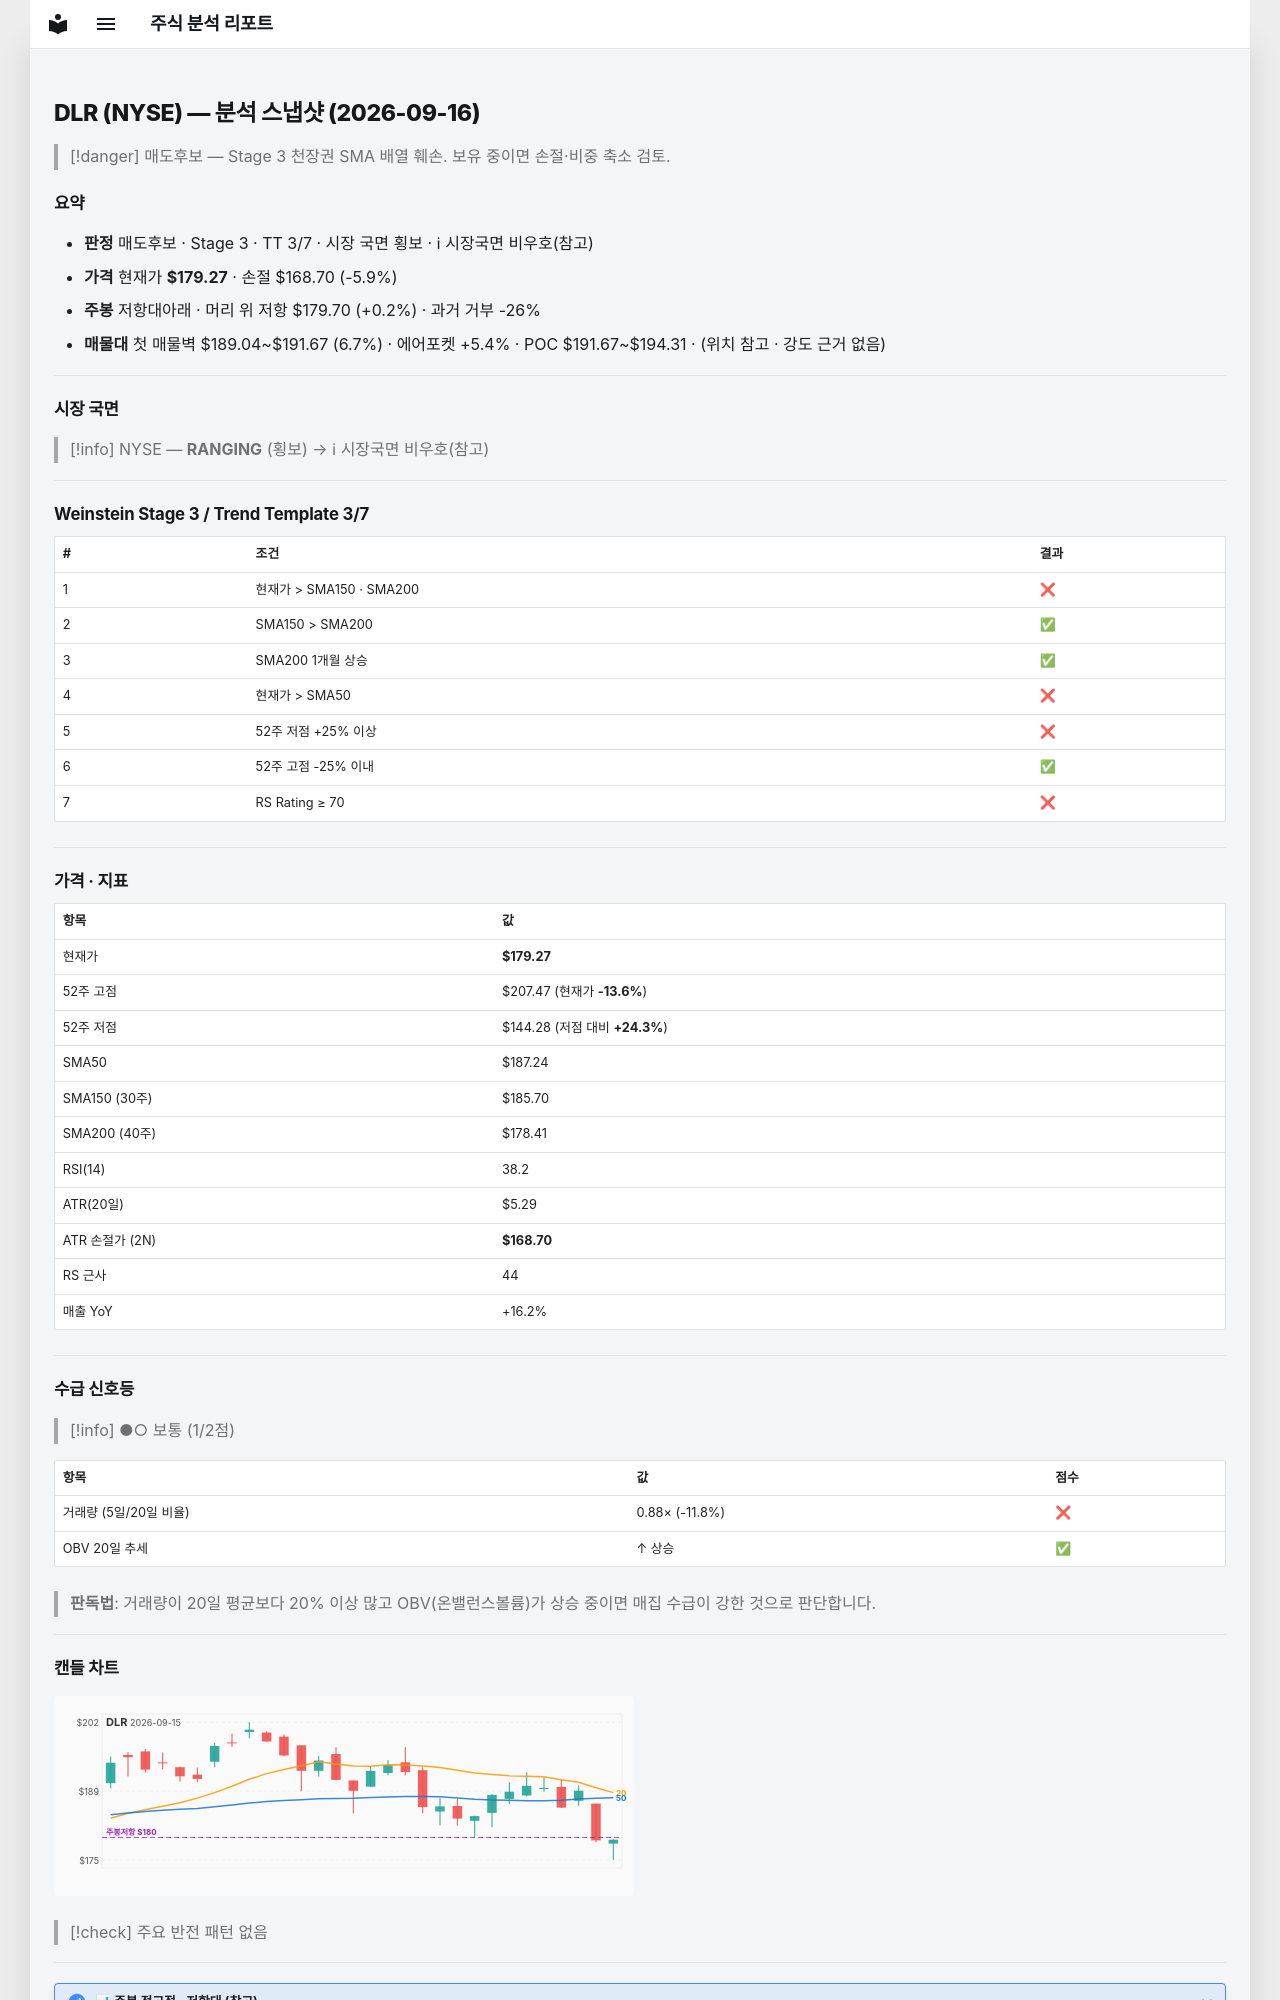

repository: soloandco/stock-reports · page: snapshots/DLR-2026-09-16/index.html · generator: mkdocs

---
type: analysis-snapshot
title: DLR 분석 스냅샷
ticker: DLR
market: NYSE
created: 2026-09-16
updated: 2026-09-16
bar-date: 2026-09-15
verdict: 매도후보
real-rr: 0.04
sma50-gap-pct: -4.3
weekly-position: 저항대아래
weekly-overhead-price: 179.70
weekly-overhead-pct: 0.2
stage: 3
trend-template-score: 3
tt-max: 7
price: 179.27000427246094
stop-price: 168.69722575604717
market-regime: RANGING
supply-demand-score: 1/2
supply-demand-label: 보통
status: tracking
tags:
  - stock-agent
  - watchlist
  - DLR
  - analysis
related:
  - "[[analysis-template]]"
---

# DLR (NYSE) — 분석 스냅샷 (2026-09-16)

> [!danger] 매도후보 — Stage 3 천장권
> SMA 배열 훼손. 보유 중이면 손절·비중 축소 검토.

## 요약

- **판정** 매도후보 · Stage 3 · TT 3/7 · 시장 국면 횡보 · ℹ 시장국면 비우호(참고)
- **가격** 현재가 **$179.27** · 손절 $168.70 (-5.9%)
- **주봉** 저항대아래 · 머리 위 저항 $179.70 (+0.2%) · 과거 거부 -26%
- **매물대** 첫 매물벽 $189.04~$191.67 (6.7%) · 에어포켓 +5.4% · POC $191.67~$194.31 · (위치 참고 · 강도 근거 없음)

---

## 시장 국면

> [!info] NYSE — **RANGING** (횡보) → ℹ 시장국면 비우호(참고)

---

## Weinstein Stage 3 / Trend Template 3/7

| # | 조건 | 결과 |
|---|------|------|
| 1 | 현재가 > SMA150 · SMA200 | ❌ |
| 2 | SMA150 > SMA200 | ✅ |
| 3 | SMA200 1개월 상승 | ✅ |
| 4 | 현재가 > SMA50 | ❌ |
| 5 | 52주 저점 +25% 이상 | ❌ |
| 6 | 52주 고점 -25% 이내 | ✅ |
| 7 | RS Rating ≥ 70 | ❌ |

---

## 가격 · 지표

| 항목 | 값 |
|------|---|
| 현재가 | **$179.27** |
| 52주 고점 | $207.47 (현재가 **-13.6%**) |
| 52주 저점 | $144.28 (저점 대비 **+24.3%**) |
| SMA50 | $187.24 |
| SMA150 (30주) | $185.70 |
| SMA200 (40주) | $178.41 |
| RSI(14) | 38.2 |
| ATR(20일) | $5.29 |
| ATR 손절가 (2N) | **$168.70** |
| RS 근사 | 44 |
| 매출 YoY | +16.2% |

---
## 수급 신호등

> [!info] ●○ 보통 (1/2점)

| 항목 | 값 | 점수 |
|------|------|------|
| 거래량 (5일/20일 비율) | 0.88× (-11.8%) | ❌ |
| OBV 20일 추세 | ↑ 상승 | ✅ |

> **판독법**: 거래량이 20일 평균보다 20% 이상 많고 OBV(온밸런스볼륨)가 상승 중이면 매집 수급이 강한 것으로 판단합니다.

---
